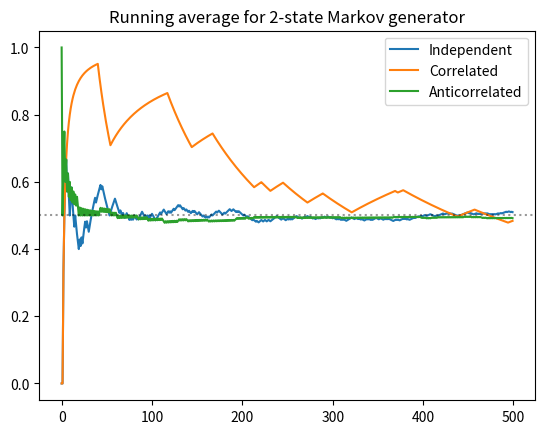

Reproduce this figure in Python.
import random
import matplotlib.pyplot as plt

def draws(p=0.5):
    state = random.randint(0,1)
    
    while True:
        if random.random() < p:
            state = int(not state)
        yield state

def running_average(draws):
    i = 0
    total = 0
    
    while True:
        i += 1
        total += next(draws)
        yield total / i

corr = 0.05
independent = running_average(draws())
correlated = running_average(draws(corr))
anticorrelated = running_average(draws(1-corr))

N = 500
plt.title(f'Running average for 2-state Markov generator')
plt.plot(range(N), [next(independent) for _ in range(N)], label='Independent')
plt.plot(range(N), [next(correlated) for _ in range(N)], label='Correlated')
plt.plot(range(N), [next(anticorrelated) for _ in range(N)], label='Anticorrelated')
plt.axhline(0.5, color='k', linestyle=':', alpha=0.4)
plt.legend()

